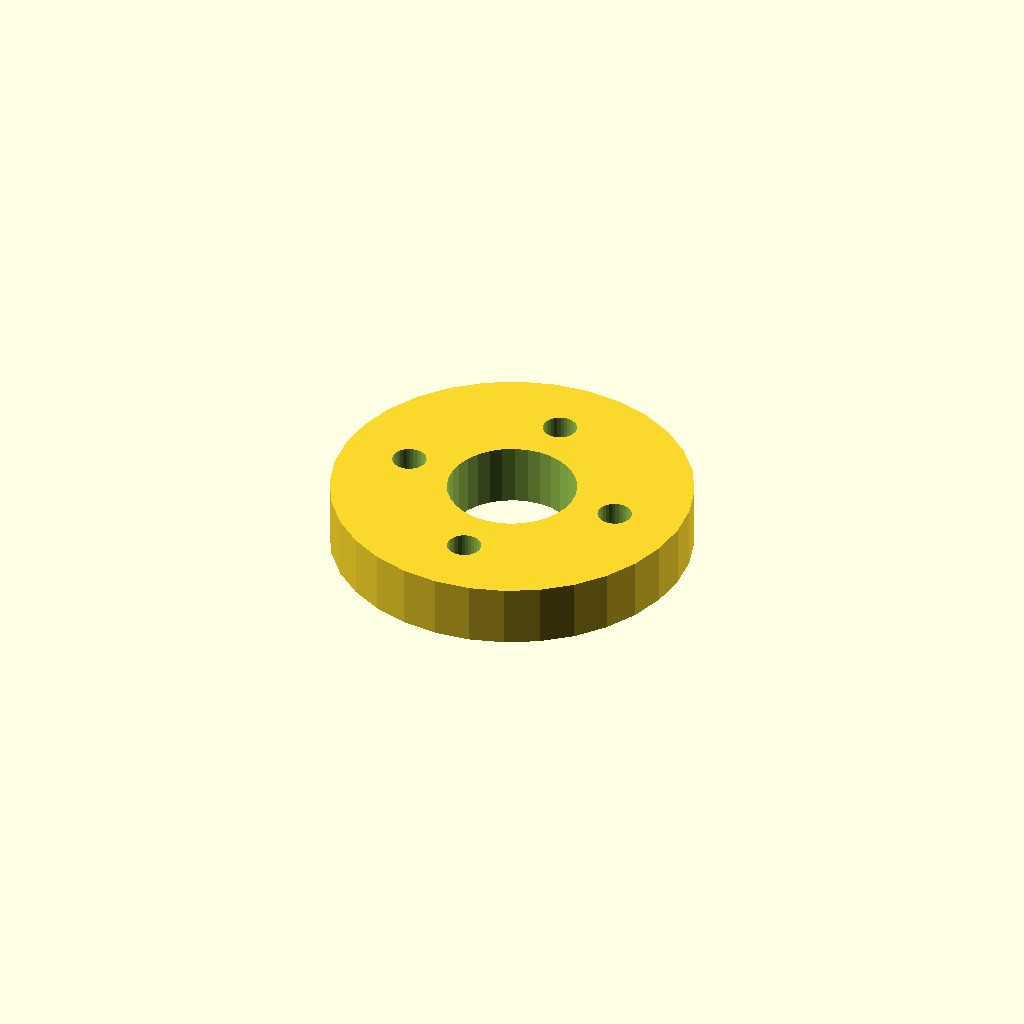
Cell 1 — every parameter at its default value.
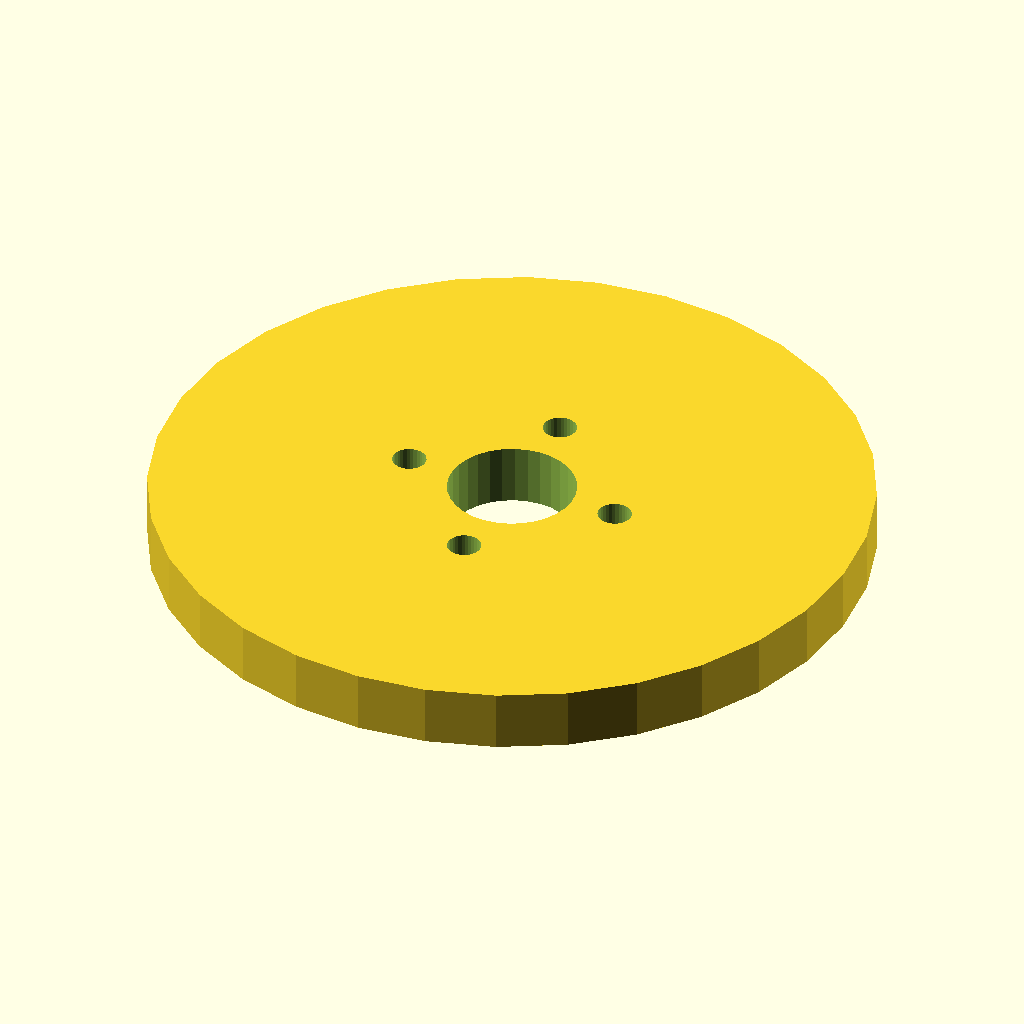
Cell 2 — flange_d set to 140, the other parameters unchanged.
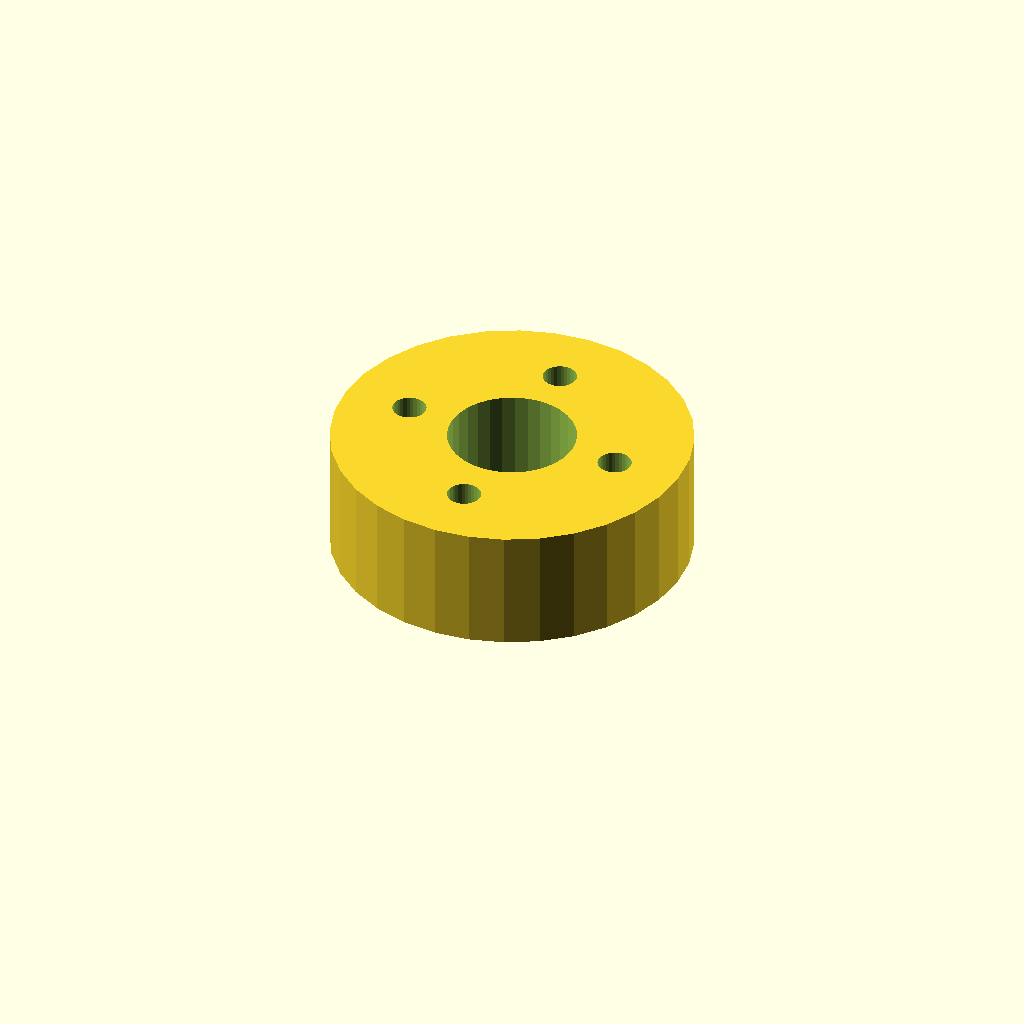
Cell 3: the same model with thickness = 24.
One fixed orthographic camera (rotation 55°, 0°, 25°; colour scheme Cornfield) for every cell.
The OpenSCAD source (optional_data/data/place1/boltcircles/part_0210.scad):
$fn = 32;

// ----------------------------------------------------------------------
// Flange Ø70 x 12
// 4 holes on a Ø43.4 bolt circle, bolted joints
// ----------------------------------------------------------------------

// --- parameters (mm) ---
flange_d = 70;   // outside diameter of the flange
thickness = 12;  // flange thickness
holes = 4;       // number of bolt holes
pcd = 43.4;      // bolt circle diameter
start_deg = 90;  // angle of the first hole, from +X
hole_d = 6.6;    // bolt hole diameter
bore_d = 25;     // central through bore
hub_d = 33;      // hub outside diameter
hub_h = 0;       // hub height above the flange face (0 = no hub)

// --- derived feature positions (mm) ---
height = thickness + hub_h;  // = 12   overall height of the part
pcd_r = pcd / 2;             // = 21.7   bolt circle radius
hole_step = 360 / holes;     // = 90   angular pitch
feature_centers = [
  [pcd_r * cos(start_deg + 0 * hole_step), pcd_r * sin(start_deg + 0 * hole_step)],
  [pcd_r * cos(start_deg + 1 * hole_step), pcd_r * sin(start_deg + 1 * hole_step)],
  [pcd_r * cos(start_deg + 2 * hole_step), pcd_r * sin(start_deg + 2 * hole_step)],
  [pcd_r * cos(start_deg + 3 * hole_step), pcd_r * sin(start_deg + 3 * hole_step)]
];   // bolt hole centres on the pitch circle

// flange disc, every hole and the bore cut straight through
difference() {
  union() {
    cylinder(d = flange_d, h = thickness);
  }
  translate([0, 0, -1]) cylinder(d = bore_d, h = height + 2);  // bore, through
  for (centre = feature_centers)
    translate([centre[0], centre[1], -1]) cylinder(d = hole_d, h = thickness + 2);
}
Parameter table extracted from the source (name, type, default, range or options):
flange_d: number, default 70
thickness: number, default 12
holes: number, default 4
pcd: number, default 43.4
start_deg: number, default 90
hole_d: number, default 6.6
bore_d: number, default 25
hub_d: number, default 33
hub_h: number, default 0
